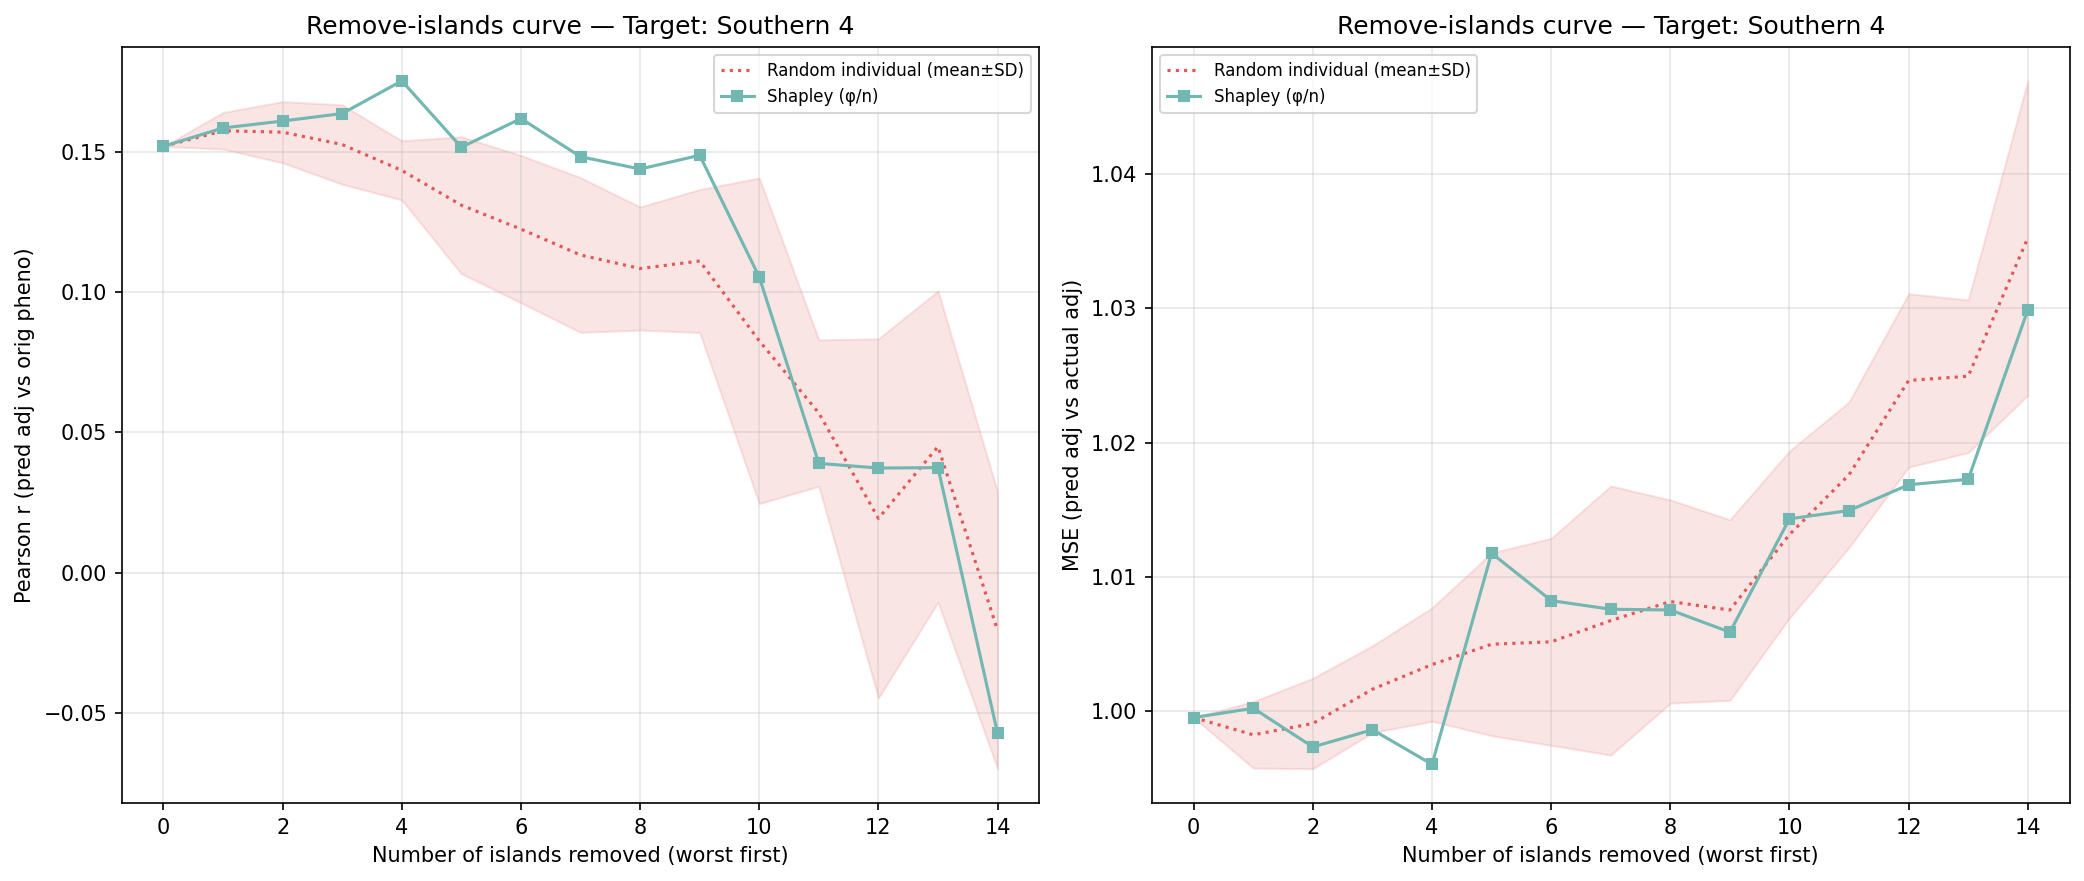

Values plotted in this chart, from the file beside it:
n_removed, n_islands_remaining, n_individuals_remaining, corr_eval, mse_adj, method, order_seed, n_islands, n_individuals, target_island
14, 1, 118, -0.05735, 1.03, shapley_mean, -1, 1, 118, 14
13, 2, 320, 0.0374, 1.017, shapley_mean, -1, 2, 320, 14
12, 3, 480, 0.03725, 1.017, shapley_mean, -1, 3, 480, 14
11, 4, 653, 0.03892, 1.015, shapley_mean, -1, 4, 653, 14
10, 5, 1708, 0.1053, 1.014, shapley_mean, -1, 5, 1708, 14
9, 6, 2289, 0.1487, 1.006, shapley_mean, -1, 6, 2289, 14
8, 7, 2381, 0.1438, 1.008, shapley_mean, -1, 7, 2381, 14
7, 8, 2532, 0.1482, 1.008, shapley_mean, -1, 8, 2532, 14
6, 9, 2788, 0.1618, 1.008, shapley_mean, -1, 9, 2788, 14
5, 10, 3371, 0.1516, 1.012, shapley_mean, -1, 10, 3371, 14
4, 11, 3768, 0.1752, 0.996, shapley_mean, -1, 11, 3768, 14
3, 12, 4321, 0.1636, 0.9986, shapley_mean, -1, 12, 4321, 14
2, 13, 4607, 0.1609, 0.9973, shapley_mean, -1, 13, 4607, 14
1, 14, 4956, 0.1585, 1, shapley_mean, -1, 14, 4956, 14
0, 15, 5147, 0.1519, 0.9995, shapley_mean, -1, 15, 5147, 14
14, 1, 118, -0.00408, 1.052, random_individual, 0, 1, 118, 14
13, 2, 320, 0.07578, 1.028, random_individual, 0, 2, 320, 14
12, 3, 480, 0.07947, 1.028, random_individual, 0, 3, 480, 14
11, 4, 653, 0.09289, 1.021, random_individual, 0, 4, 653, 14
10, 5, 1708, 0.1647, 1.01, random_individual, 0, 5, 1708, 14
9, 6, 2289, 0.1406, 1.012, random_individual, 0, 6, 2289, 14
8, 7, 2381, 0.1288, 1.014, random_individual, 0, 7, 2381, 14
7, 8, 2532, 0.1396, 1.012, random_individual, 0, 8, 2532, 14
6, 9, 2788, 0.1402, 1.01, random_individual, 0, 9, 2788, 14
5, 10, 3371, 0.1152, 1.017, random_individual, 0, 10, 3371, 14
4, 11, 3768, 0.1413, 1.008, random_individual, 0, 11, 3768, 14
3, 12, 4321, 0.1608, 1.005, random_individual, 0, 12, 4321, 14
2, 13, 4607, 0.1686, 1.002, random_individual, 0, 13, 4607, 14
1, 14, 4956, 0.1619, 1.001, random_individual, 0, 14, 4956, 14
0, 15, 5147, 0.1519, 0.9995, random_individual, 0, 15, 5147, 14
14, 1, 118, -0.0552, 1.036, random_individual, 1, 1, 118, 14
13, 2, 320, -0.04578, 1.033, random_individual, 1, 2, 320, 14
12, 3, 480, -0.05646, 1.034, random_individual, 1, 3, 480, 14
11, 4, 653, 0.0415, 1.021, random_individual, 1, 4, 653, 14
10, 5, 1708, 0.03569, 1.015, random_individual, 1, 5, 1708, 14
9, 6, 2289, 0.09247, 1.002, random_individual, 1, 6, 2289, 14
8, 7, 2381, 0.09764, 1.001, random_individual, 1, 7, 2381, 14
7, 8, 2532, 0.1134, 0.9958, random_individual, 1, 8, 2532, 14
6, 9, 2788, 0.1155, 0.9969, random_individual, 1, 9, 2788, 14
5, 10, 3371, 0.1078, 1.001, random_individual, 1, 10, 3371, 14
4, 11, 3768, 0.132, 0.9974, random_individual, 1, 11, 3768, 14
3, 12, 4321, 0.1421, 1.001, random_individual, 1, 12, 4321, 14
2, 13, 4607, 0.1607, 0.9961, random_individual, 1, 13, 4607, 14
1, 14, 4956, 0.1508, 0.9972, random_individual, 1, 14, 4956, 14
0, 15, 5147, 0.1519, 0.9995, random_individual, 1, 15, 5147, 14
14, 1, 118, -0.02978, 1.039, random_individual, 2, 1, 118, 14
13, 2, 320, 0.04954, 1.02, random_individual, 2, 2, 320, 14
12, 3, 480, -0.02426, 1.02, random_individual, 2, 3, 480, 14
11, 4, 653, 0.02362, 1.021, random_individual, 2, 4, 653, 14
10, 5, 1708, 0.1189, 1.014, random_individual, 2, 5, 1708, 14
9, 6, 2289, 0.1311, 1.006, random_individual, 2, 6, 2289, 14
8, 7, 2381, 0.1281, 1.007, random_individual, 2, 7, 2381, 14
7, 8, 2532, 0.1187, 1.008, random_individual, 2, 8, 2532, 14
6, 9, 2788, 0.1377, 1.004, random_individual, 2, 9, 2788, 14
5, 10, 3371, 0.1636, 0.9998, random_individual, 2, 10, 3371, 14
4, 11, 3768, 0.1504, 1.006, random_individual, 2, 11, 3768, 14
3, 12, 4321, 0.1481, 1.004, random_individual, 2, 12, 4321, 14
2, 13, 4607, 0.1396, 1.002, random_individual, 2, 13, 4607, 14
1, 14, 4956, 0.151, 0.9994, random_individual, 2, 14, 4956, 14
0, 15, 5147, 0.1519, 0.9995, random_individual, 2, 15, 5147, 14
... 30 more rows
